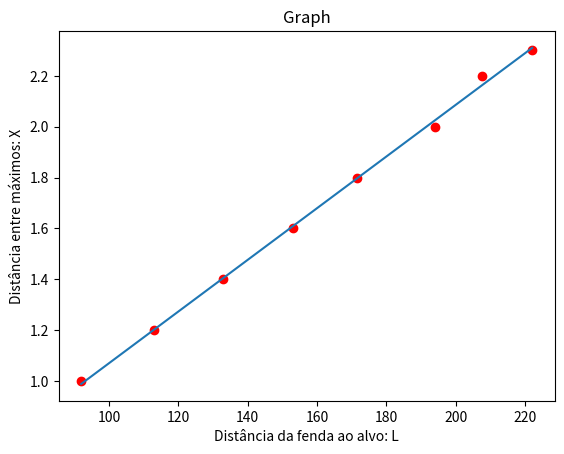

Reproduce this figure in Python.
import numpy as np
import matplotlib.pyplot as plt

L = np.array([222.0, 207.5, 194.0, 171.5, 153.0, 133.0, 113.0, 92.0])
X = np.array([2.3, 2.2, 2.0, 1.8, 1.6, 1.4, 1.2, 1.0])

sum_x = np.sum(L)
sum_y = np.sum(X)
sum_xy = np.sum(L*X)
sum_xx = np.sum(L ** 2)
sum_yy = np.sum(X ** 2)

N = len(L)

m = ((N * sum_xy - sum_x * sum_y)/(N*(sum_xx)-((sum_x)**2)))
b = (((sum_xx * sum_y)-sum_x * sum_xy)/(N*sum_xx-((sum_x)**2)))
r2 = (N * sum_xy - sum_x * sum_y)**2 / \
    ((N * sum_xx - sum_x**2) * (N * sum_yy - sum_y**2))
dm = np.absolute(m) * np.sqrt((1/r2)-1)/((N-2))
db = dm * np.sqrt(sum_xx/N)
L1 = np.array([L.min(), L.max()])
X1 = m*L1 + b


def graph():
    plt.title("Graph")
    plt.xlabel("Distância da fenda ao alvo: L")
    plt.ylabel("Distância entre máximos: X")
    plt.scatter(L, X).set_color("red")
    # Gráfico 2
    plt.plot(L1, X1)
    plt.show()


def main():

    print(f"sum of x: {sum_x}")
    print(f"sum of y: {sum_y}")
    print(f"sum of x*y: {sum_xy}")
    print(f"sum of x^2: {sum_xx}")
    print(f"sum of y^2: {sum_yy}")
    print(f"m: {m:.8f}")
    print(f"b: {b:.8f}")
    print(f"r²: {r2:.8f}")
    print(f"dm: {dm:.8f}")
    print(f"db: {db:.8f}")
    graph()


main()
